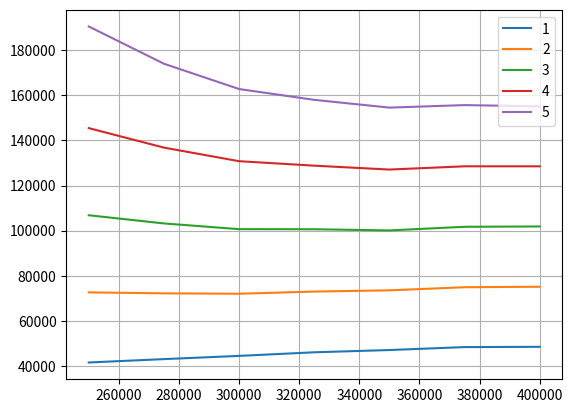

Recreate this plot in Python.
import numpy as np
import matplotlib.pyplot as plt

# Rückzahlungsphase
def BSV_phase2(BSV_summe, Annu_BSV_1, Annu_BSV_2, monate_1, BSV_zins=1.65):
    Bausparschulden = BSV_summe*0.6
    monat_zaehler = 0
    Zinskosten_BSV = 0
    while Bausparschulden > 0:
        monat_zaehler += 1
        # alle 12 Monate Zinsbasis anpassen
        if monat_zaehler % 12 == 1:
            Zinsbasis = Bausparschulden
        # Bausparkredit abzahlen mit Bausparzins
        Zins_aktuell = BSV_zins/100 * Zinsbasis / 12
        if monat_zaehler <= monate_1:
            Tilgung = Annu_BSV_1 - Zins_aktuell
        else:
            Tilgung = Annu_BSV_2 - Zins_aktuell
        Zinskosten_BSV += Zins_aktuell
        Bausparschulden -= Tilgung

    return Zinskosten_BSV


def Zwischenzins(Summe, Zins, Laufzeit):
    return Summe * Zins/100 * Laufzeit/12

def Restzins(Summe, Annu, Zins):
    Zins_ges = 0
    Restschulden = Summe
    monat_zaehler = 0
    while Restschulden > 0.0:
        # Monat weiterzählen
        monat_zaehler += 1
        # print('monat ', monat_zaehler)
        # alle Anpassungsfrequenz Monate Zinsbasis anpassen --> immer im Anpassungsfrequenz+1-ten Monat
        if monat_zaehler % 12 == 1:
            Zinsbasis = Restschulden
            Zinsen = Zinsbasis * Zins/100 / 12
            Tilgung = Annu - Zinsen
        Zins_ges += Zinsen
        Restschulden -= Tilgung
    
    return Zins_ges, monat_zaehler

ges = 450000
BSV_test        = [250000, 275000, 300000, 325000, 350000, 375000, 400000]
zuteilung_test  = [42,     47,     51,     56,     60,     65,     68]
Annu = 3000
Zins_kredit_test = [1, 2, 3, 4, 5]

Gesamt_zins_test = np.zeros((len(BSV_test), len(Zins_kredit_test)))
for i in range(len(BSV_test)):
    for j in range(len(Zins_kredit_test)):
        zins_Zwischen_temp = Zwischenzins(ges, Zins_kredit_test[j], zuteilung_test[i])
        summe_rest = ges - BSV_test[i]
        if summe_rest > 0:
            Annu_rest = Annu / 2
            Annu_BSV_1 = Annu / 2
        else:
            Annu_rest = 0
            Annu_BSV_1 = Annu
        zins_Rest, monate_rest = Restzins(summe_rest, Annu_rest, Zins_kredit_test[j])
        
        zins_BSV_tmp = BSV_phase2(BSV_test[i], Annu_BSV_1, Annu, monate_rest)
        summe = zins_Zwischen_temp + zins_Rest + zins_BSV_tmp
        Gesamt_zins_test[i, j] = summe


plt.figure()
for j in range(len(Zins_kredit_test)):
    plt.plot(BSV_test, Gesamt_zins_test[:, j], label=str(Zins_kredit_test[j]))
plt.grid()
plt.legend()
plt.show()


